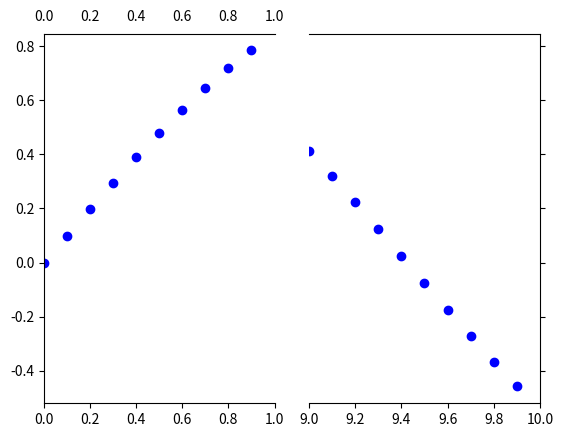

Python code for this plot:
import matplotlib.pylab as plt
import numpy as np

# If you're not familiar with np.r_, don't worry too much about this. It's just 
# a series with points from 0 to 1 spaced at 0.1, and 9 to 10 with the same spacing.
x = np.r_[0:1:0.1, 9:10:0.1]
y = np.sin(x)

fig,(ax,ax2) = plt.subplots(1, 2, sharey=True)

# plot the same data on both axes
ax.plot(x, y, 'bo')
ax2.plot(x, y, 'bo')

# zoom-in / limit the view to different portions of the data
ax.set_xlim(0,1) # most of the data
ax2.set_xlim(9,10) # outliers only

# hide the spines between ax and ax2
ax.spines['right'].set_visible(False)
ax2.spines['left'].set_visible(False)
ax.yaxis.tick_left()
ax.tick_params(labeltop='off') # don't put tick labels at the top
ax2.yaxis.tick_right()

# Make the spacing between the two axes a bit smaller
plt.subplots_adjust(wspace=0.15)
plt.savefig("discontinuous_axis_method1.png")